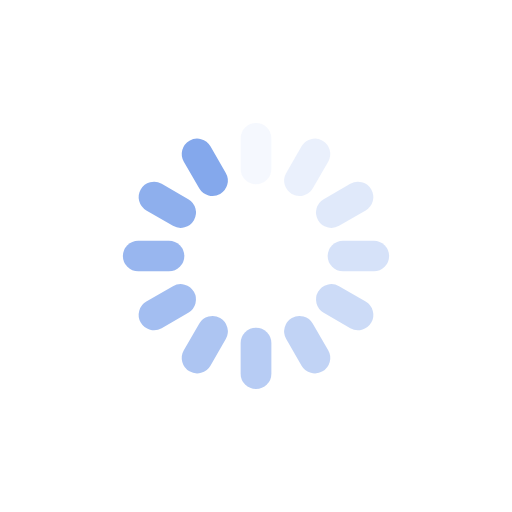
t = 0.00 s
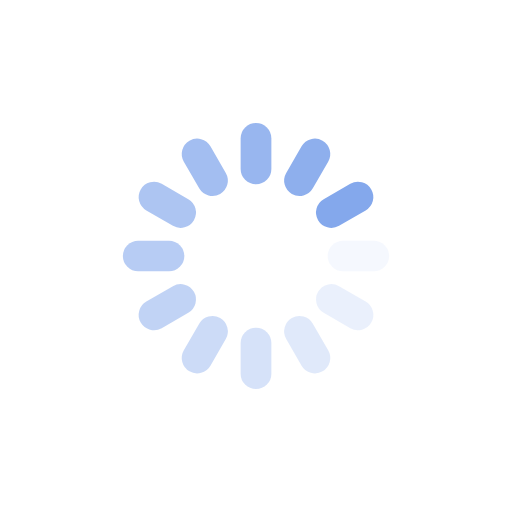
t = 0.25 s
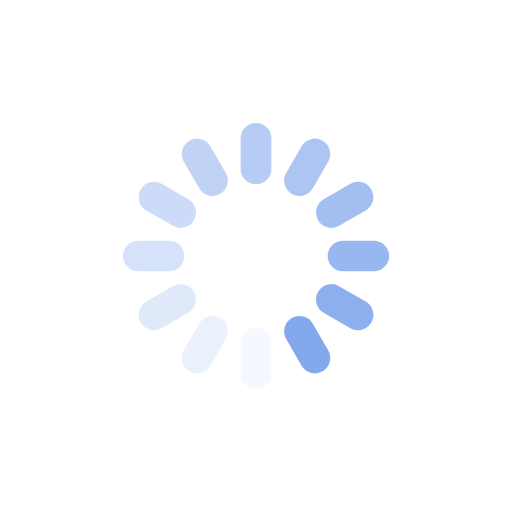
t = 0.50 s
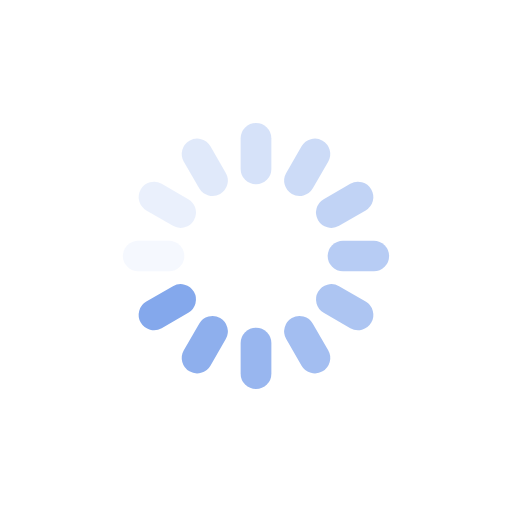
t = 0.75 s

The animated SVG that drew these frames (rendered in a browser with its animation timeline set to each time). Animation: 12 SMIL elements (animate=12); one cycle of 1.00 s, repeats indefinitely.

<?xml version="1.0" encoding="utf-8"?>
<svg xmlns="http://www.w3.org/2000/svg" xmlns:xlink="http://www.w3.org/1999/xlink" style="margin: auto; background: none; display: block; shape-rendering: auto;" width="200px" height="200px" viewBox="0 0 100 100" preserveAspectRatio="xMidYMid">
<g transform="rotate(0 50 50)">
  <rect x="47" y="24" rx="3" ry="3" width="6" height="12" fill="#84a8ec">
    <animate attributeName="opacity" values="1;0" keyTimes="0;1" dur="1s" begin="-0.9166666666666666s" repeatCount="indefinite"></animate>
  </rect>
</g><g transform="rotate(30 50 50)">
  <rect x="47" y="24" rx="3" ry="3" width="6" height="12" fill="#84a8ec">
    <animate attributeName="opacity" values="1;0" keyTimes="0;1" dur="1s" begin="-0.8333333333333334s" repeatCount="indefinite"></animate>
  </rect>
</g><g transform="rotate(60 50 50)">
  <rect x="47" y="24" rx="3" ry="3" width="6" height="12" fill="#84a8ec">
    <animate attributeName="opacity" values="1;0" keyTimes="0;1" dur="1s" begin="-0.75s" repeatCount="indefinite"></animate>
  </rect>
</g><g transform="rotate(90 50 50)">
  <rect x="47" y="24" rx="3" ry="3" width="6" height="12" fill="#84a8ec">
    <animate attributeName="opacity" values="1;0" keyTimes="0;1" dur="1s" begin="-0.6666666666666666s" repeatCount="indefinite"></animate>
  </rect>
</g><g transform="rotate(120 50 50)">
  <rect x="47" y="24" rx="3" ry="3" width="6" height="12" fill="#84a8ec">
    <animate attributeName="opacity" values="1;0" keyTimes="0;1" dur="1s" begin="-0.5833333333333334s" repeatCount="indefinite"></animate>
  </rect>
</g><g transform="rotate(150 50 50)">
  <rect x="47" y="24" rx="3" ry="3" width="6" height="12" fill="#84a8ec">
    <animate attributeName="opacity" values="1;0" keyTimes="0;1" dur="1s" begin="-0.5s" repeatCount="indefinite"></animate>
  </rect>
</g><g transform="rotate(180 50 50)">
  <rect x="47" y="24" rx="3" ry="3" width="6" height="12" fill="#84a8ec">
    <animate attributeName="opacity" values="1;0" keyTimes="0;1" dur="1s" begin="-0.4166666666666667s" repeatCount="indefinite"></animate>
  </rect>
</g><g transform="rotate(210 50 50)">
  <rect x="47" y="24" rx="3" ry="3" width="6" height="12" fill="#84a8ec">
    <animate attributeName="opacity" values="1;0" keyTimes="0;1" dur="1s" begin="-0.3333333333333333s" repeatCount="indefinite"></animate>
  </rect>
</g><g transform="rotate(240 50 50)">
  <rect x="47" y="24" rx="3" ry="3" width="6" height="12" fill="#84a8ec">
    <animate attributeName="opacity" values="1;0" keyTimes="0;1" dur="1s" begin="-0.25s" repeatCount="indefinite"></animate>
  </rect>
</g><g transform="rotate(270 50 50)">
  <rect x="47" y="24" rx="3" ry="3" width="6" height="12" fill="#84a8ec">
    <animate attributeName="opacity" values="1;0" keyTimes="0;1" dur="1s" begin="-0.16666666666666666s" repeatCount="indefinite"></animate>
  </rect>
</g><g transform="rotate(300 50 50)">
  <rect x="47" y="24" rx="3" ry="3" width="6" height="12" fill="#84a8ec">
    <animate attributeName="opacity" values="1;0" keyTimes="0;1" dur="1s" begin="-0.08333333333333333s" repeatCount="indefinite"></animate>
  </rect>
</g><g transform="rotate(330 50 50)">
  <rect x="47" y="24" rx="3" ry="3" width="6" height="12" fill="#84a8ec">
    <animate attributeName="opacity" values="1;0" keyTimes="0;1" dur="1s" begin="0s" repeatCount="indefinite"></animate>
  </rect>
</g>
<!-- [ldio] generated by https://loading.io/ --></svg>
